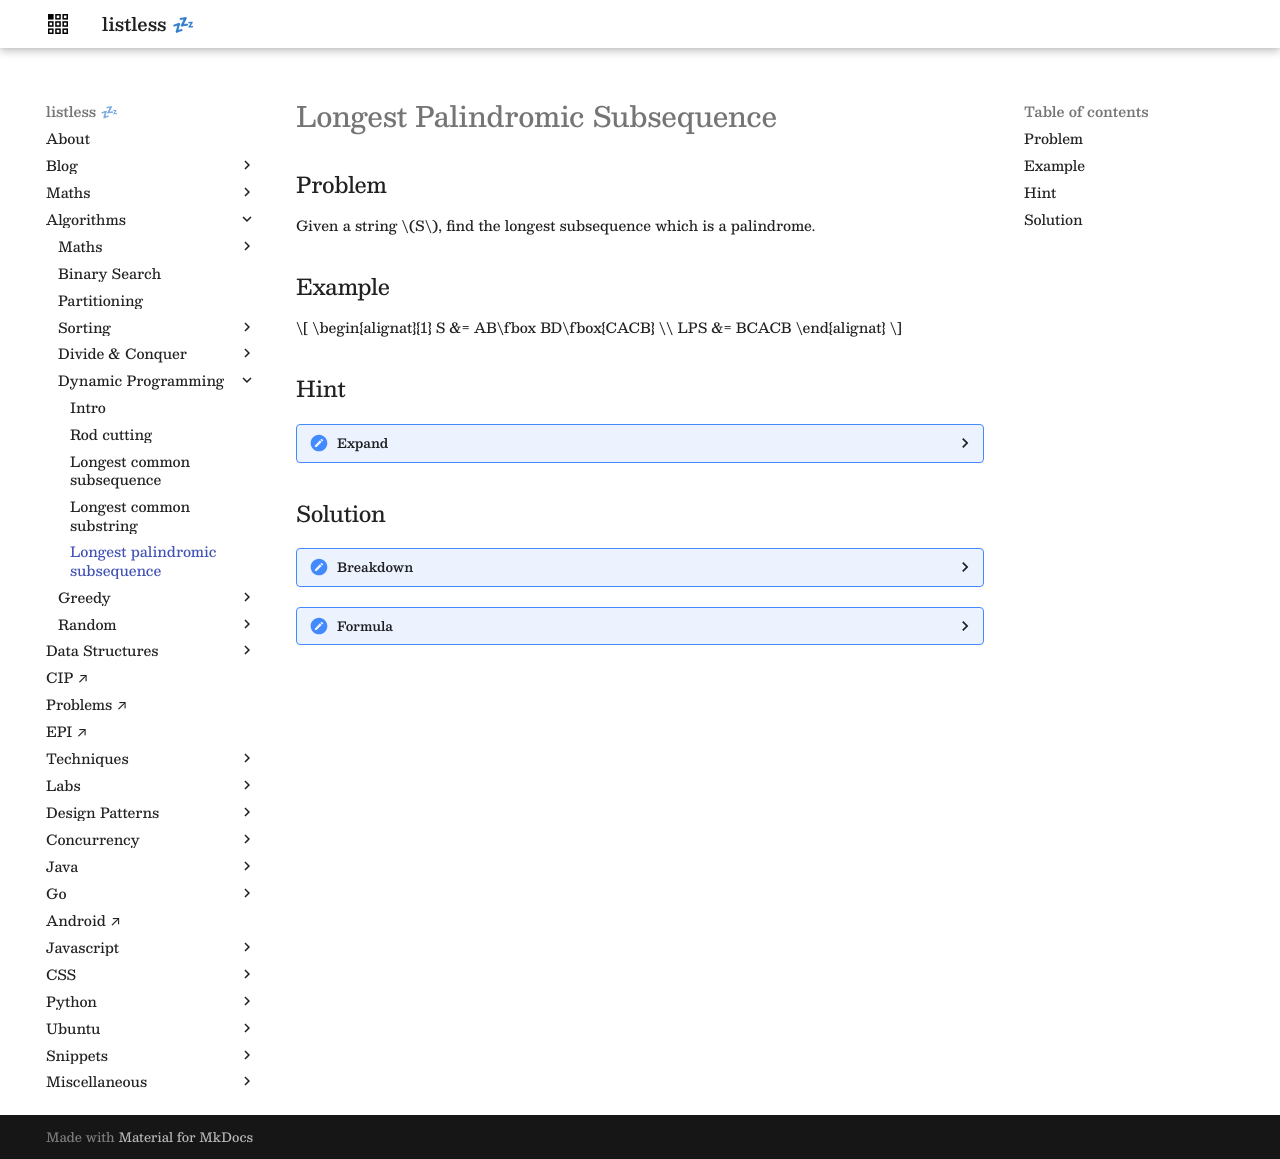

repository: anurag-inias/anurag-inias.github.io · page: algorithms/dynamic-programming/longest-palindromic-subsequence/index.html · generator: mkdocs

# Longest Palindromic Subsequence

<style>
.md-logo img {
  content: url('/algorithms/dynamic-programming/logo-light.png');
}

:root [data-md-color-scheme=slate] .md-logo img  {
  content: url('/algorithms/dynamic-programming/logo-dark.png');
}
</style>

## Problem

Given a string $S$, find the longest subsequence which is a palindrome.

## Example

$$
\begin{alignat}{1}
S &= AB\fbox BD\fbox{CACB} \\
LPS &= BCACB
\end{alignat}
$$

## Hint

??? "Expand"

    $$
    \begin{alignat}{1}
    S_{ij} &= \ \ \ \fbox { $\phantom{x} \dots \phantom{x}$ } \\
    \\
    S_{(i-1)(j+1)} &= x \ \fbox { $\phantom{x} \dots \phantom{x}$ } \ y
    \end{alignat}
    $$

## Solution

??? "Breakdown"

    Lets jump in the middle, and assume that we know the longest palindromic subsequence between indices $i$ and $j$ to be $L_{ij}$. If we now expand on either end by one character, we get.

    $$
    \begin{alignat}{1}
    S_{ij} &= \ \ \ \fbox { $\phantom{x} \dots \phantom{x}$ } \\
    \\
    S_{(i-1) \ (j+1)} &= x \ \fbox { $\phantom{x} \dots \phantom{x}$ } \ y
    \end{alignat}
    $$

    If $x = y$, then

    $$
    L_{(i-1) \ (j+1)} = L_{ij} + 2
    $$

    and if $x \not = y$ then

    $$
    \begin{alignat}{1}
    S_{(i-1) \ j} &= x \ \fbox { $\phantom{x} \dots \phantom{x}$ } \\
    S_{i \ (j+1)} &= \fbox { $\phantom{x} \dots \phantom{x}$ } \ y \\
    \\
    L_{(i-1) \ (j+1)} &= max( L_{(i-1) \ j} \ , \ L_{i \ (j+1)})
    \end{alignat}
    $$

??? "Formula"

    Let $L_{ij}$ be the longest palindromic subsequence starting at index $i$ and ending at index $j$.

    $$
    L_{ij} =
    \begin{cases}
        1 & \text{ if } i = j \\
        \\
        L_{(i+1)(j-1)} + 2 & \text{ if } S_i = S_j \\
        \\
        max(L_{(i+1) \ j} \ , \ L_{i \ (j-1)}) & \text{otherwise}
    \end{cases}
    $$
